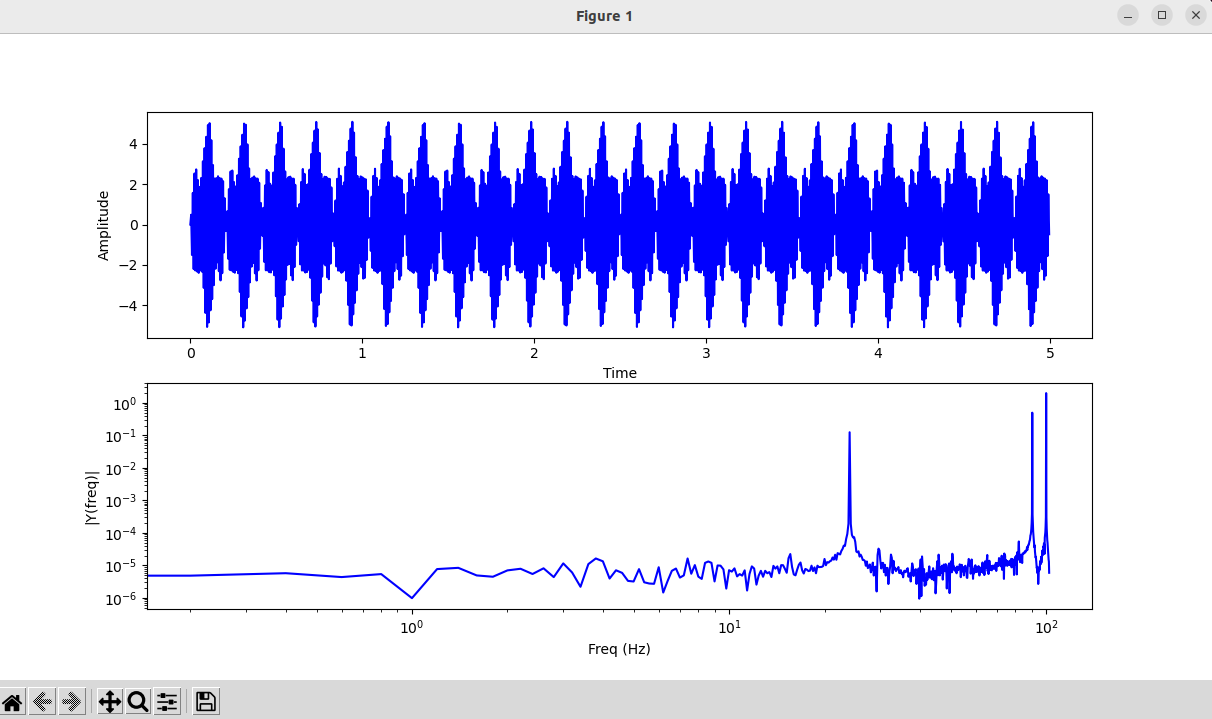

Source data for this figure (header and first rows):
0, 0
0.004883, 0.4863
0.009766, -1.507
0.01465, 1.569
0.01953, -2.205
0.02441, 2.532
0.0293, -2.274
0.03418, 2.733
0.03906, -2.322
0.04395, 2.206
0.04883, -2.393
0.05371, 1.866
0.05859, -2.274
0.06348, 2.31
0.06836, -2.334
0.07324, 3.133
0.07812, -3.136
0.08301, 3.786
0.08789, -4.376
0.09277, 4.347
0.09766, -5.071
0.1025, 4.931
0.1074, -4.847
0.1123, 5.023
0.1172, -4.248
0.1221, 4.181
0.127, -3.692
0.1318, 2.949
0.1367, -3
0.1416, 2.281
0.1465, -2.189
0.1514, 2.3
0.1562, -1.871
0.1611, 2.393
0.166, -2.309
0.1709, 2.305
0.1758, -2.765
0.1807, 2.277
0.1855, -2.409
0.1904, 2.149
0.1953, -1.381
0.2002, 1.301
0.2051, -0.3211
0.21, -0.2817
0.2148, 0.6559
0.2197, -1.689
0.2246, 1.755
0.2295, -2.242
0.2344, 2.632
0.2393, -2.273
0.2441, 2.677
0.249, -2.34
0.2539, 2.108
0.2588, -2.385
0.2637, 1.886
0.2686, -2.252
0.2734, 2.441
0.2783, -2.41
0.2832, 3.26
0.2881, -3.337
0.293, 3.877
... 963 more rows
